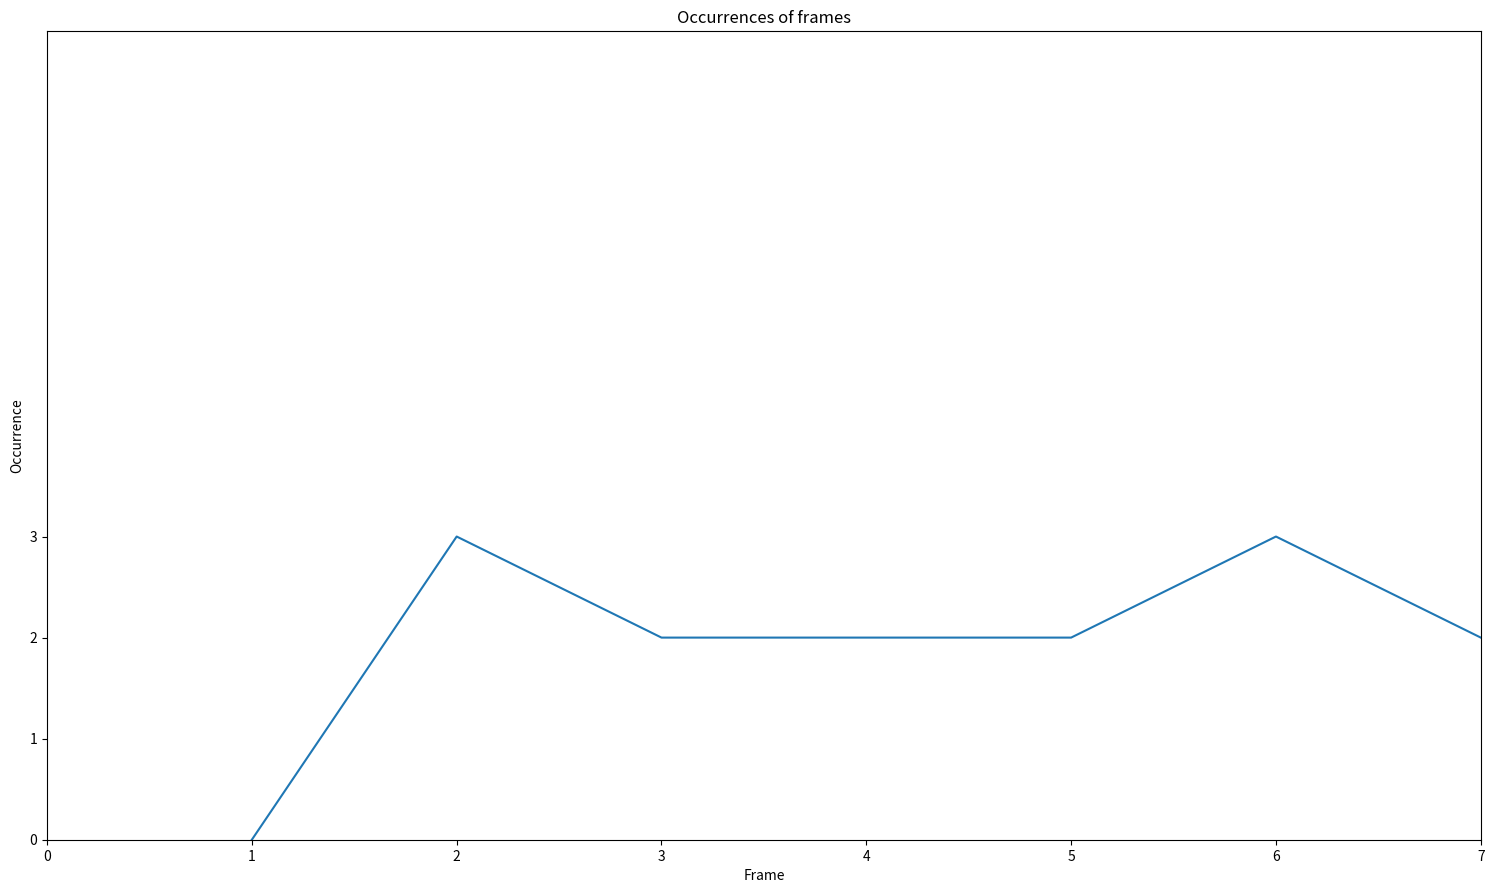

Write the Python code that produced this figure. (Note: this script raises an exception after producing the figure.)
import matplotlib.pyplot as plt
import math
import numpy as np


class DataVisualizer:

    @staticmethod
    def visualize_frame_scan(dictionary_of_frame_occurrences: dict, file_name: str):
        scan_dict = dictionary_of_frame_occurrences
        x = scan_dict.keys()
        y = scan_dict.values()
        y_int = range(min(y), math.ceil(max(y)) + 1)

        plt.yticks(y_int)
        plt.plot(x, y)
        plt.title('Occurrences of frames')
        plt.xlabel('Frame')
        plt.ylabel('Occurrence')
        plt.axis([0, len(x), 0, 8])
        fig = plt.gcf()
        fig.set_size_inches(18.5, 10.5)
        path = 'Visual Graphs/' + str(file_name) + '.png'
        fig.savefig(path, dpi=100)


test_dict = {
    1: 0,
    2: 3,
    3: 2,
    4: 2,
    5: 2,
    6: 3,
    7: 2
}

if __name__ == '__main__':
    DataVisualizer.visualize_frame_scan(test_dict, 'test')
